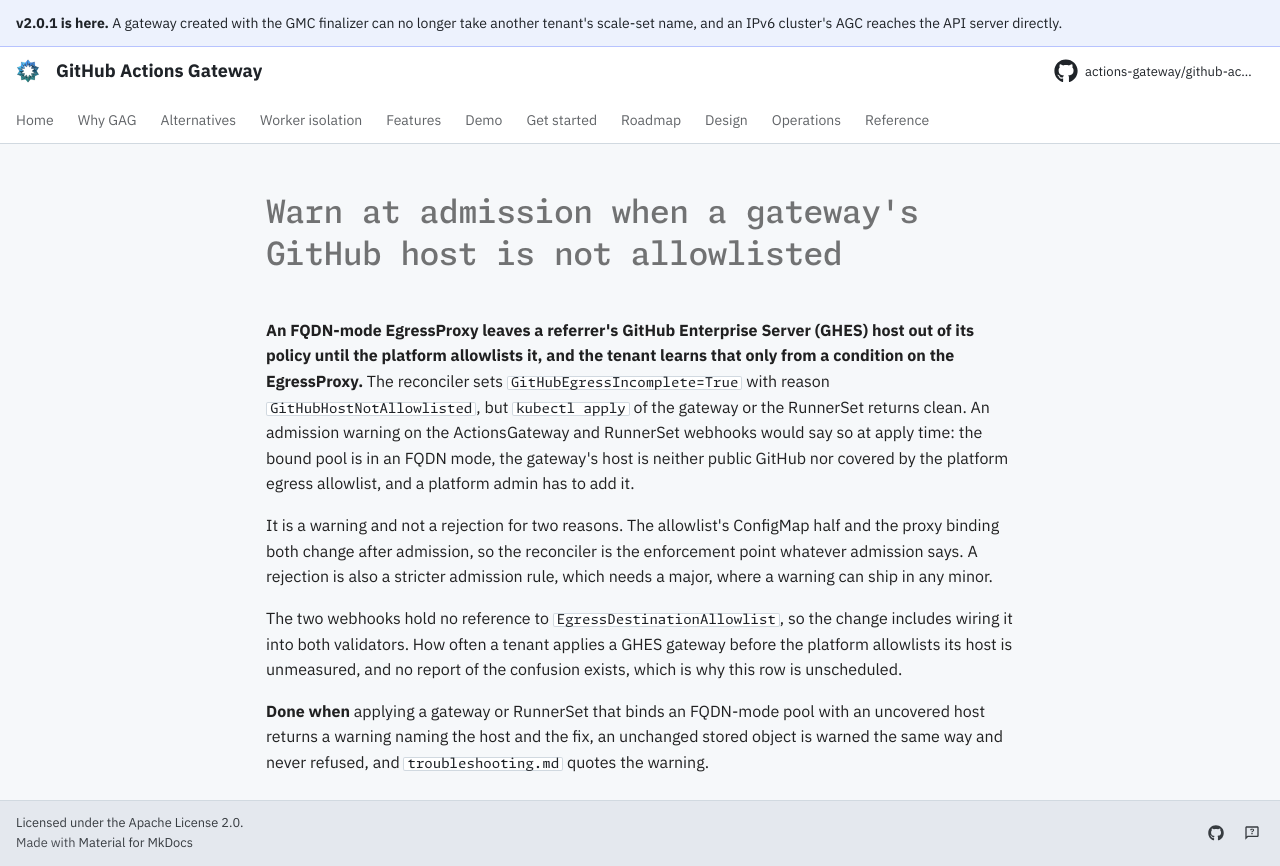

repository: actions-gateway/github-actions-gateway · page: dev/queue/Q1334/index.html · generator: mkdocs

---
id: Q1334
rank: b6b
labels:
    - feature
status: ready
size: S
target: ../../cmd/gmc/internal/webhook/v2/actionsgateway_webhook.go
---

# Warn at admission when a gateway's GitHub host is not allowlisted

**An FQDN-mode EgressProxy leaves a referrer's GitHub Enterprise Server (GHES) host out of its policy until the platform allowlists it, and the tenant learns that only from a condition on the EgressProxy.** The reconciler sets `GitHubEgressIncomplete=True` with reason `GitHubHostNotAllowlisted`, but `kubectl apply` of the gateway or the RunnerSet returns clean.
An admission warning on the ActionsGateway and RunnerSet webhooks would say so at apply time: the bound pool is in an FQDN mode, the gateway's host is neither public GitHub nor covered by the platform egress allowlist, and a platform admin has to add it.

It is a warning and not a rejection for two reasons.
The allowlist's ConfigMap half and the proxy binding both change after admission, so the reconciler is the enforcement point whatever admission says.
A rejection is also a stricter admission rule, which needs a major, where a warning can ship in any minor.

The two webhooks hold no reference to `EgressDestinationAllowlist`, so the change includes wiring it into both validators.
How often a tenant applies a GHES gateway before the platform allowlists its host is unmeasured, and no report of the confusion exists, which is why this row is unscheduled.

**Done when** applying a gateway or RunnerSet that binds an FQDN-mode pool with an uncovered host returns a warning naming the host and the fix, an unchanged stored object is warned the same way and never refused, and `troubleshooting.md` quotes the warning.
